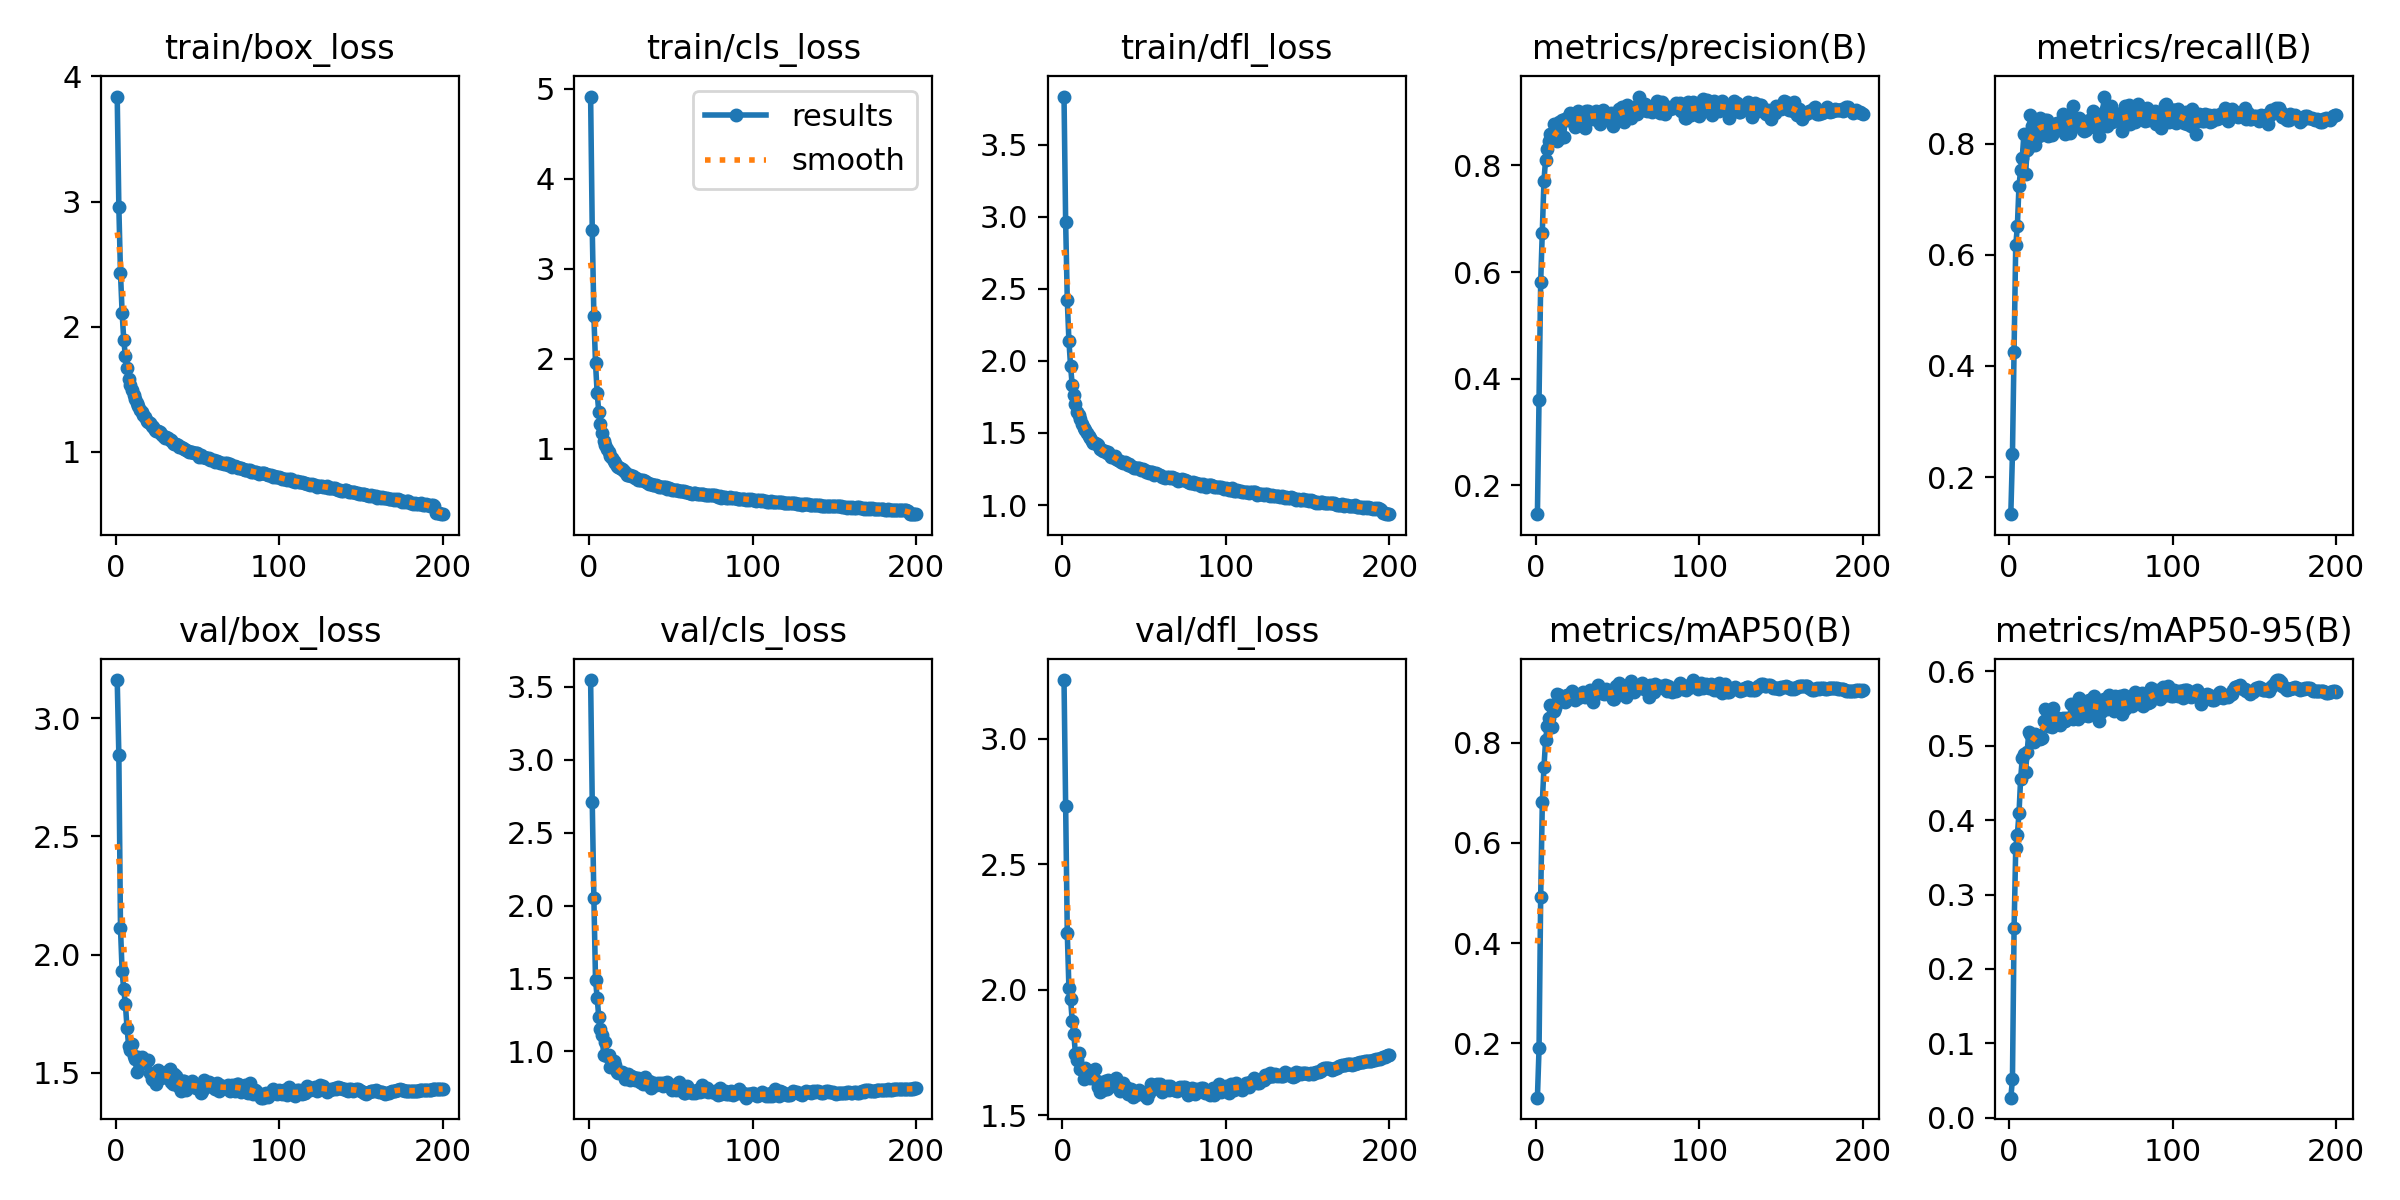

Data behind this chart, as committed beside it:
epoch, train/box_loss, train/cls_loss, train/dfl_loss, metrics/precision(B), metrics/recall(B), metrics/mAP50(B), metrics/mAP50-95(B), val/box_loss, val/cls_loss, val/dfl_loss, lr/pg0, lr/pg1, lr/pg2
1, 3.838, 4.916, 3.833, 0.1456, 0.1335, 0.0919, 0.02682, 3.161, 3.546, 3.233, 0.003331, 0.003331, 0.003331
2, 2.954, 3.434, 2.96, 0.3598, 0.2418, 0.1904, 0.05133, 2.842, 2.708, 2.73, 0.006631, 0.006631, 0.006631
3, 2.429, 2.478, 2.421, 0.5813, 0.4253, 0.493, 0.255, 2.112, 2.05, 2.227, 0.009898, 0.009898, 0.009898
4, 2.112, 1.949, 2.138, 0.6741, 0.6168, 0.6808, 0.3622, 1.929, 1.489, 2.006, 0.009851, 0.009851, 0.009851
5, 1.897, 1.622, 1.966, 0.7716, 0.6509, 0.7509, 0.3805, 1.853, 1.368, 1.964, 0.009851, 0.009851, 0.009851
6, 1.764, 1.408, 1.832, 0.8112, 0.7244, 0.8052, 0.4091, 1.79, 1.233, 1.877, 0.009802, 0.009802, 0.009802
7, 1.673, 1.279, 1.766, 0.8317, 0.7518, 0.8326, 0.4556, 1.691, 1.151, 1.823, 0.009753, 0.009753, 0.009753
8, 1.579, 1.176, 1.698, 0.8466, 0.7741, 0.8483, 0.4832, 1.613, 1.112, 1.743, 0.009703, 0.009703, 0.009703
9, 1.533, 1.092, 1.649, 0.8582, 0.8168, 0.8759, 0.4896, 1.598, 0.9771, 1.72, 0.009654, 0.009654, 0.009654
10, 1.492, 1.042, 1.622, 0.857, 0.7453, 0.8306, 0.4653, 1.621, 1.064, 1.749, 0.009604, 0.009604, 0.009604
11, 1.456, 1.002, 1.594, 0.8787, 0.7879, 0.8626, 0.4911, 1.57, 0.9719, 1.684, 0.009555, 0.009555, 0.009555
12, 1.423, 0.9686, 1.565, 0.8625, 0.7934, 0.8698, 0.5183, 1.557, 0.9727, 1.683, 0.009505, 0.009505, 0.009505
13, 1.393, 0.9179, 1.537, 0.8463, 0.8521, 0.897, 0.5156, 1.503, 0.8962, 1.644, 0.009456, 0.009456, 0.009456
14, 1.367, 0.8931, 1.52, 0.8818, 0.8314, 0.8954, 0.515, 1.565, 0.8996, 1.69, 0.009406, 0.009406, 0.009406
15, 1.336, 0.8611, 1.502, 0.8522, 0.8236, 0.8878, 0.5054, 1.536, 0.9334, 1.68, 0.009357, 0.009357, 0.009357
16, 1.317, 0.8444, 1.48, 0.8849, 0.7982, 0.8828, 0.5156, 1.566, 0.9066, 1.676, 0.009307, 0.009307, 0.009307
17, 1.294, 0.8122, 1.465, 0.853, 0.8373, 0.8841, 0.5125, 1.541, 0.8607, 1.65, 0.009258, 0.009258, 0.009258
18, 1.276, 0.803, 1.447, 0.887, 0.8139, 0.8808, 0.5134, 1.54, 0.8507, 1.659, 0.009208, 0.009208, 0.009208
19, 1.248, 0.7844, 1.429, 0.8849, 0.8458, 0.896, 0.5093, 1.549, 0.8569, 1.651, 0.009158, 0.009158, 0.009158
20, 1.238, 0.7706, 1.433, 0.8906, 0.8347, 0.895, 0.5112, 1.554, 0.8558, 1.683, 0.009109, 0.009109, 0.009109
21, 1.23, 0.7597, 1.423, 0.8994, 0.8232, 0.896, 0.5332, 1.498, 0.8552, 1.637, 0.009059, 0.009059, 0.009059
22, 1.21, 0.7446, 1.413, 0.8968, 0.842, 0.9035, 0.5501, 1.472, 0.8111, 1.613, 0.00901, 0.00901, 0.00901
23, 1.197, 0.7132, 1.389, 0.8824, 0.8415, 0.8926, 0.5308, 1.469, 0.8409, 1.591, 0.00896, 0.00896, 0.00896
24, 1.179, 0.7141, 1.381, 0.8715, 0.8134, 0.8851, 0.5262, 1.484, 0.8485, 1.63, 0.008911, 0.008911, 0.008911
25, 1.17, 0.7043, 1.376, 0.8973, 0.8246, 0.8956, 0.5444, 1.453, 0.8038, 1.599, 0.008861, 0.008861, 0.008861
26, 1.168, 0.6957, 1.372, 0.9032, 0.816, 0.8901, 0.5254, 1.511, 0.8329, 1.637, 0.008812, 0.008812, 0.008812
27, 1.157, 0.6999, 1.362, 0.8813, 0.8323, 0.8964, 0.5508, 1.479, 0.8217, 1.604, 0.008762, 0.008762, 0.008762
28, 1.144, 0.6718, 1.365, 0.885, 0.8358, 0.8952, 0.5344, 1.476, 0.801, 1.641, 0.008713, 0.008713, 0.008713
29, 1.124, 0.6703, 1.346, 0.8746, 0.8363, 0.9003, 0.5354, 1.495, 0.8171, 1.626, 0.008663, 0.008663, 0.008663
30, 1.114, 0.6574, 1.335, 0.8699, 0.8341, 0.8908, 0.538, 1.491, 0.8162, 1.62, 0.008614, 0.008614, 0.008614
31, 1.119, 0.6584, 1.334, 0.9024, 0.8258, 0.8975, 0.5283, 1.503, 0.7934, 1.633, 0.008564, 0.008564, 0.008564
32, 1.109, 0.653, 1.337, 0.9016, 0.8294, 0.8973, 0.5345, 1.484, 0.7922, 1.615, 0.008515, 0.008515, 0.008515
33, 1.094, 0.6483, 1.322, 0.8937, 0.8528, 0.9054, 0.5369, 1.518, 0.7747, 1.649, 0.008466, 0.008466, 0.008466
34, 1.094, 0.638, 1.315, 0.8947, 0.817, 0.8884, 0.5327, 1.461, 0.8231, 1.61, 0.008416, 0.008416, 0.008416
35, 1.075, 0.6286, 1.303, 0.887, 0.828, 0.8814, 0.5372, 1.452, 0.7743, 1.597, 0.008367, 0.008367, 0.008367
36, 1.063, 0.6232, 1.301, 0.8927, 0.8466, 0.9029, 0.5364, 1.495, 0.7914, 1.611, 0.008317, 0.008317, 0.008317
37, 1.063, 0.6106, 1.293, 0.9013, 0.819, 0.8996, 0.5372, 1.487, 0.7955, 1.628, 0.008268, 0.008268, 0.008268
38, 1.06, 0.6119, 1.301, 0.8947, 0.8505, 0.9154, 0.5563, 1.444, 0.7475, 1.61, 0.008218, 0.008218, 0.008218
39, 1.042, 0.5973, 1.289, 0.8772, 0.8678, 0.8982, 0.5356, 1.449, 0.7863, 1.614, 0.008169, 0.008169, 0.008169
40, 1.036, 0.5928, 1.279, 0.8933, 0.8331, 0.9021, 0.5504, 1.425, 0.7814, 1.585, 0.008119, 0.008119, 0.008119
41, 1.031, 0.5953, 1.282, 0.9041, 0.8331, 0.9011, 0.5454, 1.466, 0.7728, 1.606, 0.00807, 0.00807, 0.00807
42, 1.023, 0.5852, 1.271, 0.8995, 0.8337, 0.898, 0.5362, 1.467, 0.7855, 1.605, 0.00802, 0.00802, 0.00802
43, 1.016, 0.5757, 1.266, 0.896, 0.8466, 0.9076, 0.5641, 1.426, 0.7787, 1.571, 0.007971, 0.007971, 0.007971
44, 1.01, 0.579, 1.26, 0.8883, 0.8301, 0.8978, 0.5405, 1.443, 0.7807, 1.586, 0.007921, 0.007921, 0.007921
45, 1.002, 0.5708, 1.256, 0.8914, 0.8245, 0.8995, 0.5577, 1.444, 0.761, 1.582, 0.007872, 0.007872, 0.007872
46, 1.001, 0.5706, 1.256, 0.8993, 0.8233, 0.8982, 0.5503, 1.45, 0.785, 1.592, 0.007822, 0.007822, 0.007822
47, 1.003, 0.5715, 1.257, 0.8745, 0.8251, 0.8861, 0.5416, 1.464, 0.7847, 1.599, 0.007772, 0.007772, 0.007772
48, 0.9893, 0.5562, 1.244, 0.8841, 0.8353, 0.887, 0.5404, 1.453, 0.7912, 1.591, 0.007723, 0.007723, 0.007723
49, 0.9892, 0.5592, 1.248, 0.8954, 0.8427, 0.9124, 0.561, 1.438, 0.7647, 1.583, 0.007673, 0.007673, 0.007673
50, 0.9896, 0.5576, 1.242, 0.8958, 0.8388, 0.9086, 0.549, 1.442, 0.7543, 1.581, 0.007624, 0.007624, 0.007624
51, 0.962, 0.5424, 1.226, 0.9056, 0.8586, 0.9187, 0.5643, 1.444, 0.7375, 1.591, 0.007574, 0.007574, 0.007574
52, 0.9737, 0.5445, 1.237, 0.9019, 0.8294, 0.9152, 0.5672, 1.413, 0.7409, 1.57, 0.007525, 0.007525, 0.007525
53, 0.957, 0.5412, 1.221, 0.9095, 0.8476, 0.907, 0.5602, 1.421, 0.7339, 1.587, 0.007476, 0.007476, 0.007476
54, 0.9631, 0.5434, 1.23, 0.8817, 0.8527, 0.8989, 0.5397, 1.471, 0.7744, 1.623, 0.007426, 0.007426, 0.007426
55, 0.9545, 0.5328, 1.227, 0.9038, 0.8142, 0.8918, 0.5332, 1.452, 0.7889, 1.607, 0.007377, 0.007377, 0.007377
56, 0.9552, 0.5352, 1.208, 0.9126, 0.8323, 0.8993, 0.545, 1.458, 0.7524, 1.611, 0.007327, 0.007327, 0.007327
57, 0.9495, 0.532, 1.221, 0.9099, 0.8472, 0.9103, 0.5557, 1.46, 0.7263, 1.619, 0.007278, 0.007278, 0.007278
58, 0.9371, 0.5265, 1.218, 0.89, 0.8844, 0.9234, 0.5632, 1.456, 0.7156, 1.623, 0.007228, 0.007228, 0.007228
59, 0.9379, 0.523, 1.211, 0.9002, 0.8618, 0.9145, 0.5592, 1.438, 0.7167, 1.604, 0.007178, 0.007178, 0.007178
60, 0.9329, 0.5174, 1.209, 0.9103, 0.831, 0.9019, 0.5492, 1.45, 0.7624, 1.626, 0.007129, 0.007129, 0.007129
... 140 more rows
